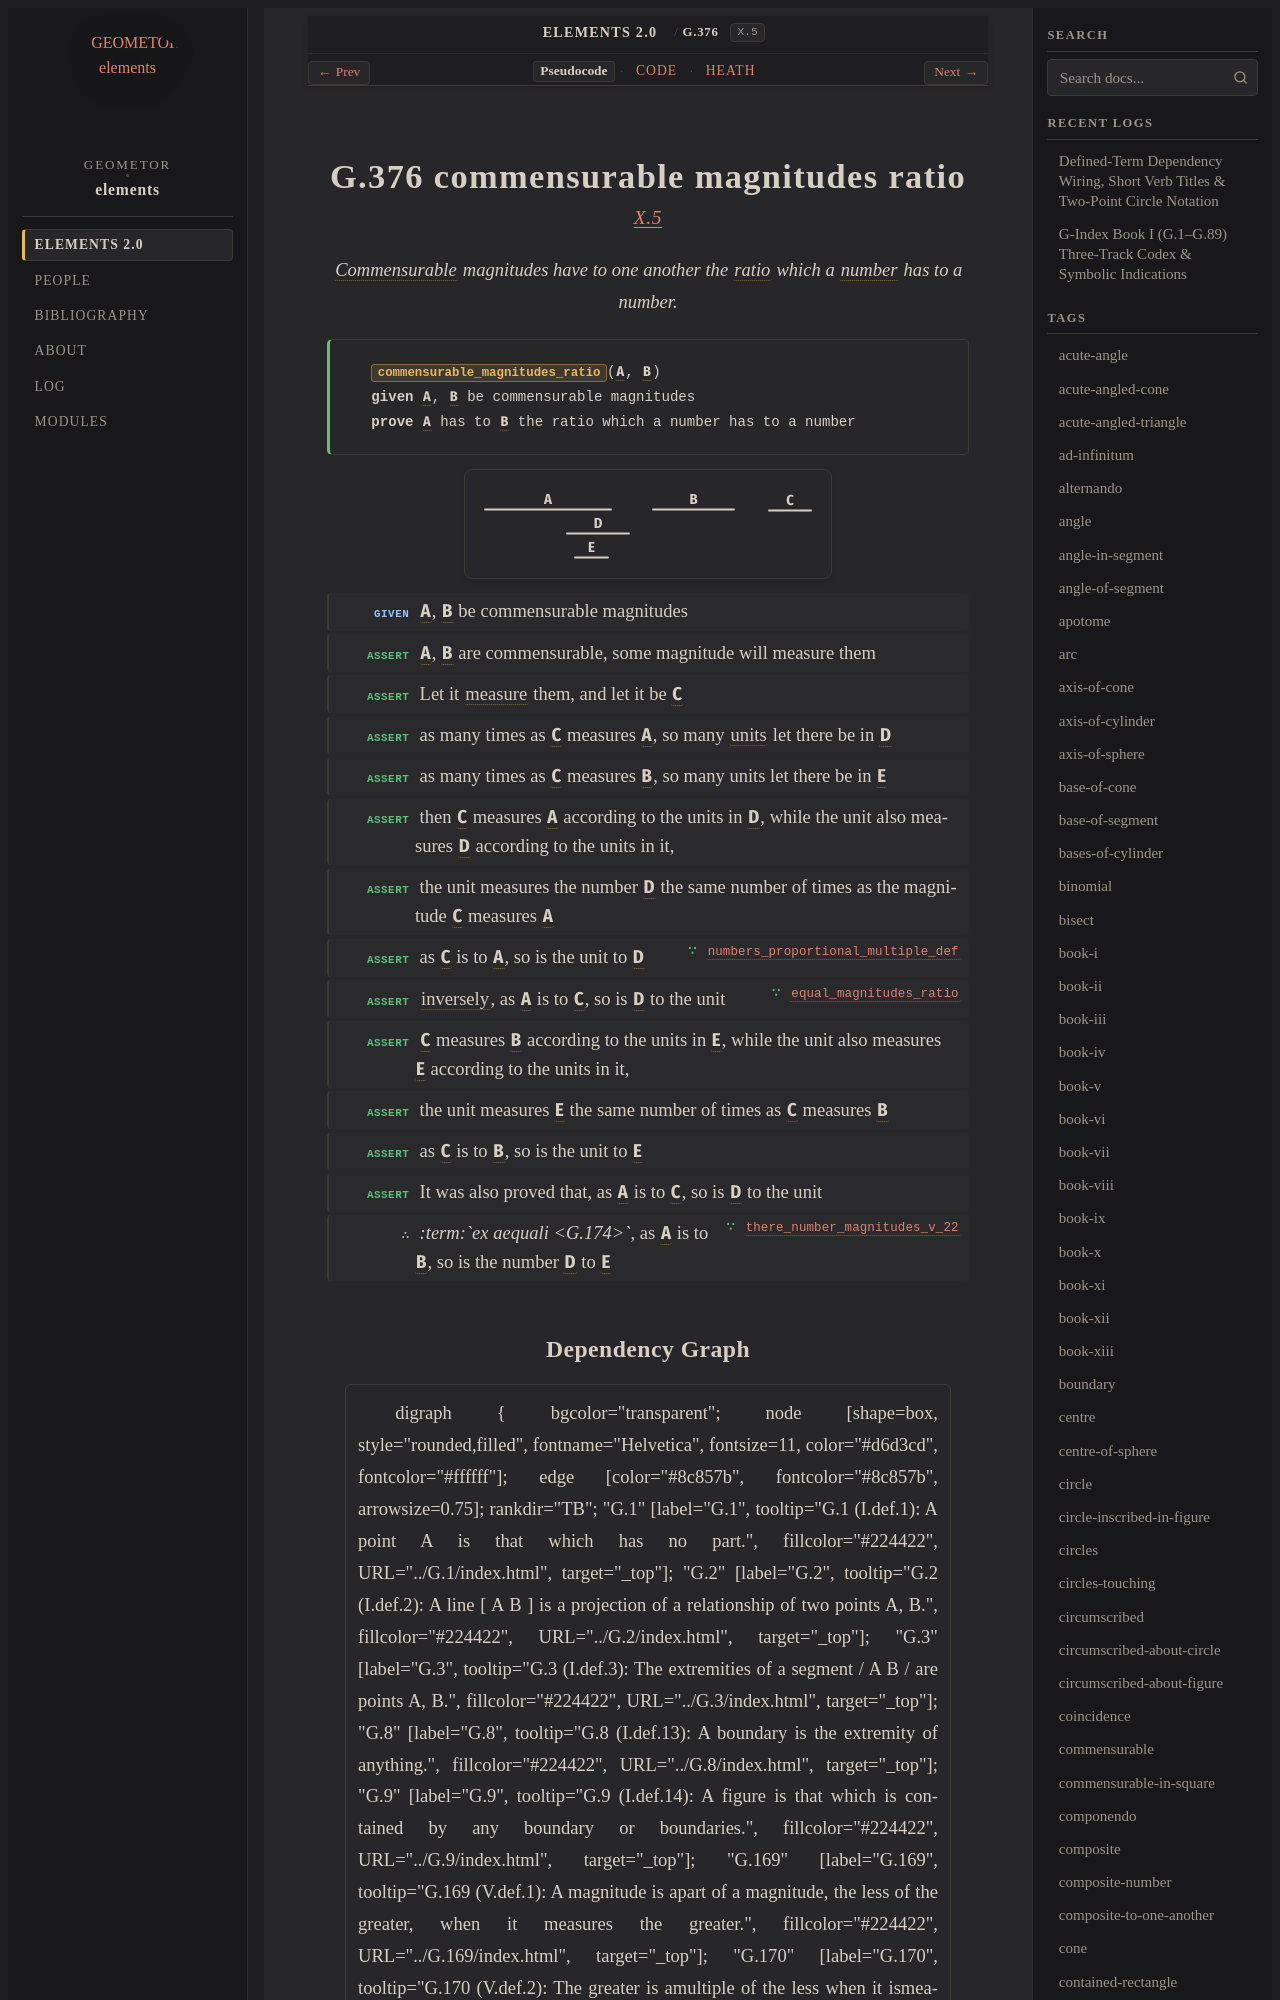

repository: geometor/elements · page: elements2/G.376/index.html · generator: sphinx

:order: 376
:number: 376
:canonical_id: G.376
:original_id: X.5
:title: G.376 commensurable magnitudes ratio
:volume: III
:book: X
:type: prop
:subtype: theorem
:categories: theorem, proof, incommensurables, magnitudes
:category: theorem, proof, incommensurables, magnitudes
:tags: book-x, point, commensurable, ratio, number, part-aliquot, unit, invertendo, ex-aequali
:dependencies: G.169, G.173, G.174, G.182, G.183, G.205, G.247, G.248, G.263, G.372
:excerpt: Commensurable magnitudes have to one another the ratio which a number has to a number.

.. _G.376:
.. _X.5:

G.376 commensurable magnitudes ratio
====================================

.. rubric:: `X.5 <https://geometor.github.io/euclid/heath/volume_III/book_x/propositions/005/>`_

.. enunciation::

   :term:`Commensurable <G.372>` magnitudes have to one another the :term:`ratio <G.173>` which a :term:`number <G.248>` has to a number.

.. signature:: theorem

   | :fn:`commensurable_magnitudes_ratio <G.376>`\ (:g:`A <g1:A>`, :g:`B <g1:B>`)
   | **given** :g:`A <g1:A>`, :g:`B <g1:B>` be commensurable magnitudes
   | **prove** :g:`A <g1:A>` has to :g:`B <g1:B>` the ratio which a number has to a number

.. picture:: g1.svg
   :alt: Proposition 5 diagram

.. step:: given

   :g:`A <g1:A>`, :g:`B <g1:B>` be commensurable magnitudes

.. step:: assert

   :g:`A <g1:A>`, :g:`B <g1:B>` are commensurable, some magnitude will measure them

.. step:: assert

   Let it :term:`measure <G.169>` them, and let it be :g:`C <g1:C>`

.. step:: assert

   as many times as :g:`C <g1:C>` measures :g:`A <g1:A>`, so many :term:`units <G.247>` let there be in :g:`D <g1:D>`

.. step:: assert

   as many times as :g:`C <g1:C>` measures :g:`B <g1:B>`, so many units let there be in :g:`E <g1:E>`

.. step:: assert

   then :g:`C <g1:C>` measures :g:`A <g1:A>` according to the units in :g:`D <g1:D>`, while the unit also measures :g:`D <g1:D>` according to the units in it,

.. step:: assert

   the unit measures the number :g:`D <g1:D>` the same number of times as the magnitude :g:`C <g1:C>` measures :g:`A <g1:A>`

.. step:: assert ∵ numbers_proportional_multiple_def <G.263>

   as :g:`C <g1:C>` is to :g:`A <g1:A>`, so is the unit to :g:`D <g1:D>`

.. step:: assert ∵ equal_magnitudes_ratio <G.183>

   :term:`inversely <G.182>`, as :g:`A <g1:A>` is to :g:`C <g1:C>`, so is :g:`D <g1:D>` to the unit

.. step:: assert

   :g:`C <g1:C>` measures :g:`B <g1:B>` according to the units in :g:`E <g1:E>`, while the unit also measures :g:`E <g1:E>` according to the units in it,

.. step:: assert

   the unit measures :g:`E <g1:E>` the same number of times as :g:`C <g1:C>` measures :g:`B <g1:B>`

.. step:: assert

   as :g:`C <g1:C>` is to :g:`B <g1:B>`, so is the unit to :g:`E <g1:E>`

.. step:: assert

   It was also proved that, as :g:`A <g1:A>` is to :g:`C <g1:C>`, so is :g:`D <g1:D>` to the unit

.. step:: conclude ∵ there_number_magnitudes_v_22 <G.205>

   *:term:`ex aequali <G.174>`*, as :g:`A <g1:A>` is to :g:`B <g1:B>`, so is the number :g:`D <g1:D>` to :g:`E <g1:E>`
